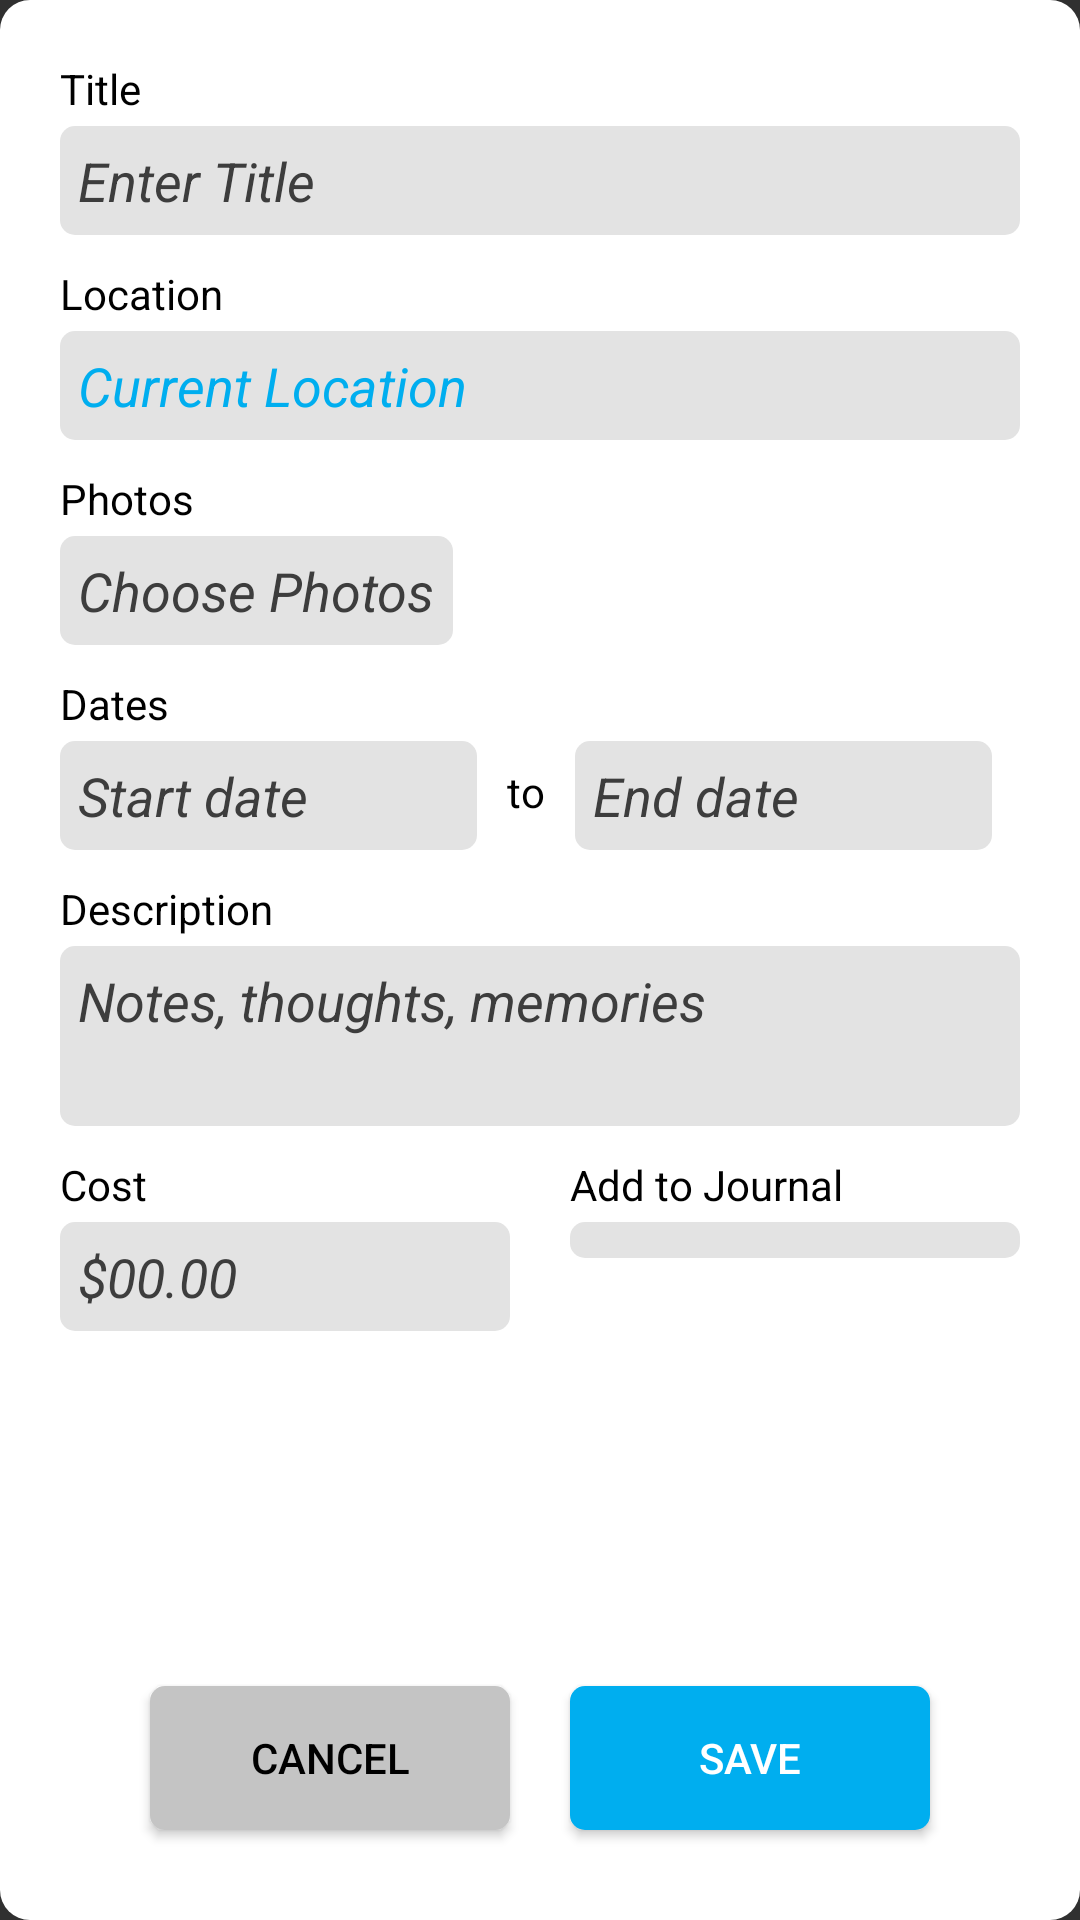

Produce the Android XML layout that renders to this screen, including the resource entries it uses.
<!-- AndroidManifest.xml: application theme AppTheme -->
<!-- res/layout/fragment_event_creation.xml -->
<?xml version="1.0" encoding="utf-8"?>
<LinearLayout xmlns:android="http://schemas.android.com/apk/res/android"
             xmlns:tools="http://schemas.android.com/tools"
             android:layout_width="350dp"
             android:layout_height="550dp"
             android:background="@drawable/creation_fragment"
             android:orientation="vertical"
             tools:context=".fragment.EventCreationFragment"
             android:layout_gravity="center">

    <TextView
            android:layout_width="wrap_content"
            android:layout_height="wrap_content"
            android:textColor="@color/black"
            android:text="@string/title"
            android:layout_marginTop="20dp"
            android:layout_marginLeft="20dp"/>

    <EditText android:layout_width="match_parent"
              android:layout_height="wrap_content"
              android:hint="@string/title_placeholder"
              android:textColorHint="@color/hint_color"
              android:textColor="@color/black"
              android:background="@drawable/rounded_edittext"
              android:padding="6dp"
              android:layout_marginLeft="20dp"
              android:layout_marginRight="20dp"
              android:layout_marginBottom="10dp"
              android:layout_marginTop="3dp"

              android:id="@+id/create_event_title"/>

    <TextView
            android:layout_width="wrap_content"
            android:layout_height="wrap_content"
            android:textColor="@color/black"
            android:text="@string/location"
            android:layout_marginLeft="20dp"/>

    <EditText android:layout_width="match_parent"
              android:layout_height="wrap_content"
              android:hint="@string/location_placeholder"
              android:textColorHint="@color/theme_blue"
              android:textColor="@color/theme_blue"
              android:background="@drawable/rounded_edittext"
              android:padding="6dp"
              android:layout_marginLeft="20dp"
              android:layout_marginRight="20dp"
              android:layout_marginBottom="10dp"
              android:layout_marginTop="3dp"

              android:id="@+id/create_event_location"/>

    <TextView
            android:layout_width="wrap_content"
            android:layout_height="wrap_content"
            android:textColor="@color/black"
            android:text="@string/photos"
            android:layout_marginLeft="20dp"/>

    <EditText android:layout_width="wrap_content"
              android:layout_height="wrap_content"
              android:hint="@string/select_photos"
              android:textColorHint="@color/hint_color"
              android:textColor="@color/black"
              android:background="@drawable/rounded_edittext"
              android:padding="6dp"
              android:layout_marginLeft="20dp"
              android:layout_marginRight="20dp"
              android:layout_marginBottom="10dp"
              android:layout_marginTop="3dp"

              android:id="@+id/create_event_photos"/>

    <LinearLayout android:layout_width="match_parent"
                  android:layout_height="wrap_content"
                  android:orientation="vertical">

        <TextView
                android:layout_width="wrap_content"
                android:layout_height="wrap_content"
                android:textColor="@color/black"
                android:text="@string/dates"
                android:layout_marginLeft="20dp"/>

        <LinearLayout android:layout_width="match_parent"
                      android:layout_height="wrap_content"
                      android:orientation="horizontal">

            <EditText android:layout_width="139dp"
                      android:layout_height="wrap_content"
                      android:hint="@string/start_date_placeholder"
                      android:textColorHint="@color/hint_color"
                      android:textColor="@color/black"
                      android:background="@drawable/rounded_edittext"
                      android:padding="6dp"
                      android:layout_marginLeft="20dp"
                      android:layout_marginRight="10dp"
                      android:layout_marginBottom="10dp"
                      android:layout_marginTop="3dp"

                      android:id="@+id/create_event_startdate"/>

            <TextView android:layout_width="wrap_content"
                      android:layout_height="wrap_content"
                      android:text="@string/date_to_date"
                      android:textColor="@color/black"/>

            <EditText android:layout_width="139dp"
                      android:layout_height="wrap_content"
                      android:hint="@string/end_date_placeholder"
                      android:textColorHint="@color/hint_color"
                      android:textColor="@color/black"
                      android:background="@drawable/rounded_edittext"
                      android:padding="6dp"
                      android:layout_marginLeft="10dp"
                      android:layout_marginRight="10dp"
                      android:layout_marginBottom="10dp"
                      android:layout_marginTop="3dp"

                      android:id="@+id/create_event_enddate"/>
        </LinearLayout>
    </LinearLayout>

    <TextView
            android:layout_width="wrap_content"
            android:layout_height="wrap_content"
            android:textColor="@color/black"
            android:text="@string/description"
            android:layout_marginLeft="20dp"/>

    <EditText android:layout_width="match_parent"
              android:layout_height="60dp"
              android:hint="@string/description_placeholder"
              android:textColorHint="@color/hint_color"
              android:textColor="@color/black"
              android:background="@drawable/rounded_edittext"
              android:gravity="top"
              android:padding="6dp"
              android:layout_marginLeft="20dp"
              android:layout_marginRight="20dp"
              android:layout_marginBottom="10dp"
              android:layout_marginTop="3dp"

              android:id="@+id/create_event_description"/>


    <LinearLayout android:layout_width="match_parent"
                  android:layout_height="wrap_content"
                  android:orientation="vertical">

        <LinearLayout android:layout_width="wrap_content" android:layout_height="wrap_content">
            <TextView
                    android:layout_width="150dp"
                    android:layout_height="wrap_content"
                    android:textColor="@color/black"
                    android:text="@string/cost"
                    android:layout_marginLeft="20dp"/>

            <TextView
                    android:layout_width="wrap_content"
                    android:layout_height="wrap_content"
                    android:textColor="@color/black"
                    android:text="@string/add_to_journal"
                    android:layout_marginLeft="20dp"/>
        </LinearLayout>
        <LinearLayout android:layout_width="match_parent" android:layout_height="wrap_content">
            <EditText android:layout_width="150dp"
                      android:layout_height="wrap_content"
                      android:textColorHint="@color/hint_color"
                      android:hint="@string/cost_placeholder"
                      android:textColor="@color/black"
                      android:background="@drawable/rounded_edittext"
                      android:padding="6dp"
                      android:layout_marginLeft="20dp"
                      android:layout_marginRight="10dp"
                      android:layout_marginBottom="10dp"
                      android:layout_marginTop="3dp"

                      android:id="@+id/create_event_cost"/>

        
            <Spinner android:layout_width="match_parent" android:layout_height="wrap_content"
                     android:background="@drawable/rounded_edittext"
                     android:padding="6dp"
                     android:layout_marginLeft="10dp"
                     android:layout_marginRight="20dp"
                     android:layout_marginBottom="10dp"
                     android:layout_marginTop="3dp"

                     android:id="@+id/create_event_journal_spinner">
            </Spinner>
        </LinearLayout>
    </LinearLayout>
    


    <LinearLayout android:layout_width="match_parent"
                  android:layout_height="match_parent"
                  android:orientation="horizontal"
                  android:gravity="bottom|center_horizontal">
        <Button
                android:text="@string/cancel_button"
                android:layout_width="120dp"
                android:padding="10dp"
                android:layout_margin="10dp"
                android:background="@drawable/round_button_gray"
                android:textColor="@color/black"
                android:layout_height="wrap_content"

                android:id="@+id/create_event_cancel"/>
        <Button
                android:text="@string/save_button"
                android:textAlignment="center"
                android:layout_width="120dp"
                android:padding="10dp"
                android:layout_margin="10dp"
                android:background="@drawable/round_button_blue"
                android:layout_height="wrap_content"

                android:id="@+id/create_event_submit"/>
    </LinearLayout>

</LinearLayout>
<!-- resources referenced by this layout -->
<resources>
  <color name="black">#FF000000</color>
  <color name="hint_color">#3D3D3D</color>
  <color name="theme_blue">#00AEEF</color>
  <!-- drawable creation_fragment (drawable) -->
  <?xml version="1.0" encoding="utf-8"?>
  
  <shape xmlns:android="http://schemas.android.com/apk/res/android"
         android:shape="rectangle">
  
      <solid android:color="@color/white" />
      <corners
              android:bottomRightRadius="10dp"
              android:bottomLeftRadius="10dp"
              android:topLeftRadius="10dp"
              android:topRightRadius="10dp" />
  </shape>
  <!-- drawable round_button_blue (drawable) -->
  <?xml version="1.0" encoding="utf-8"?>
  
  <shape xmlns:android="http://schemas.android.com/apk/res/android"
         android:shape="rectangle"
         android:padding="5dp">
  
      <solid android:color="@color/theme_blue" />
      <corners
              android:bottomRightRadius="5dp"
              android:bottomLeftRadius="5dp"
              android:topLeftRadius="5dp"
              android:topRightRadius="5dp" />
  </shape>
  <!-- drawable round_button_gray (drawable) -->
  <?xml version="1.0" encoding="utf-8"?>
  
  <shape xmlns:android="http://schemas.android.com/apk/res/android"
         android:shape="rectangle"
         android:padding="5dp">
  
      <solid android:color="@color/darker_gray" />
      <corners
              android:bottomRightRadius="5dp"
              android:bottomLeftRadius="5dp"
              android:topLeftRadius="5dp"
              android:topRightRadius="5dp" />
  </shape>
  <!-- drawable rounded_edittext (drawable) -->
  <?xml version="1.0" encoding="utf-8"?>
  
  <shape xmlns:android="http://schemas.android.com/apk/res/android"
         android:shape="rectangle"
         android:padding="5dp">
  
      <solid android:color="@color/text_fields" />
      <corners
              android:bottomRightRadius="5dp"
              android:bottomLeftRadius="5dp"
              android:topLeftRadius="5dp"
              android:topRightRadius="5dp" />
  </shape>
  <string name="add_to_journal">Add to Journal</string>
  <string name="cancel_button">Cancel</string>
  <string name="cost">Cost</string>
  <string name="cost_placeholder"><i>$00.00</i></string>
  <string name="date_to_date">to</string>
  <string name="dates">Dates</string>
  <string name="description">Description</string>
  <string name="description_placeholder"><i>Notes, thoughts, memories</i></string>
  <string name="end_date_placeholder"><i>End date</i></string>
  <string name="location">Location</string>
  <string name="location_placeholder"><i>Current Location</i></string>
  <string name="photos">Photos</string>
  <string name="save_button">Save</string>
  <string name="select_photos"><i>Choose Photos</i></string>
  <string name="start_date_placeholder"><i>Start date</i></string>
  <string name="tags">Tags</string>
  <string name="tags_placeholder"><i>Enter New Tag</i></string>
  <string name="title">Title</string>
  <string name="title_placeholder"><i>Enter Title</i></string>
  <style name="AppTheme" parent="Theme.AppCompat.NoActionBar">
          
      </style>
  <color name="white">#FFFFFFFF</color>
  <color name="darker_gray">#C4C4C4</color>
  <color name="text_fields">#E3E3E3</color>
</resources>
